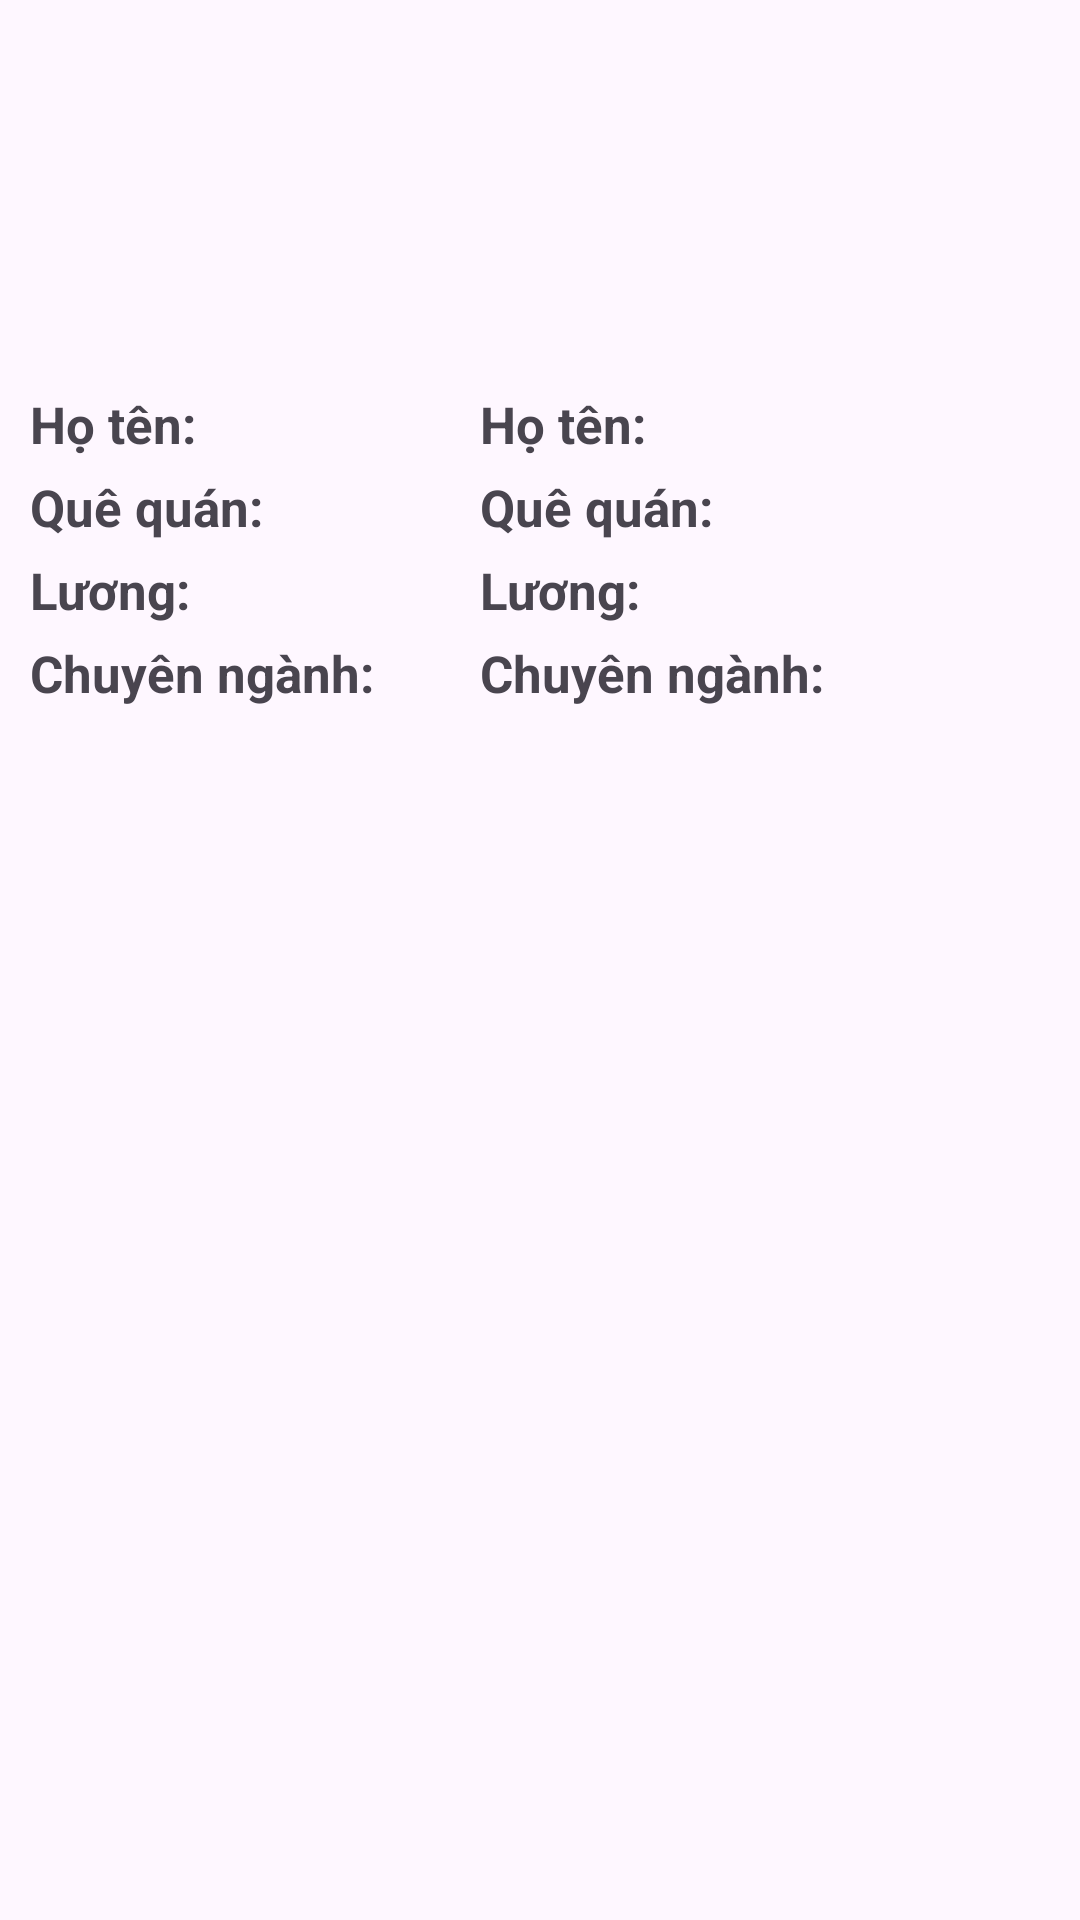

Reconstruct the res/layout file that produces this screen, plus the resources it refers to.
<!-- AndroidManifest.xml: application theme Theme.PH36760_Thi -->
<!-- res/layout/dialog_details.xml -->
<?xml version="1.0" encoding="utf-8"?>
<LinearLayout xmlns:android="http://schemas.android.com/apk/res/android"
    android:layout_width="match_parent"
    android:layout_height="match_parent"
    android:orientation="vertical"
    android:padding="10dp">

    <ImageView
        android:layout_width="100dp"
        android:layout_height="100dp"
        android:layout_gravity="center"
        android:id="@+id/img_dg"
        android:layout_marginBottom="10dp"
        android:layout_marginTop="10dp"/>

    <LinearLayout
        android:layout_width="match_parent"
        android:layout_height="match_parent"
        android:orientation="horizontal">

        <LinearLayout
            android:layout_width="150dp"
            android:layout_height="wrap_content"
            android:orientation="vertical">

            <TextView
                android:layout_width="match_parent"
                android:layout_height="wrap_content"
                android:layout_marginBottom="5dp"
                android:text="Họ tên: "
                android:textSize="17dp"
                android:textStyle="bold" />

            <TextView
                android:layout_width="match_parent"
                android:layout_height="wrap_content"
                android:layout_marginBottom="5dp"
                android:text="Quê quán: "
                android:textSize="17dp"
                android:textStyle="bold" />

            <TextView
                android:layout_width="match_parent"
                android:layout_height="wrap_content"
                android:layout_marginBottom="5dp"
                android:text="Lương: "
                android:textSize="17dp"
                android:textStyle="bold" />

            <TextView
                android:layout_width="match_parent"
                android:layout_height="wrap_content"
                android:layout_marginBottom="5dp"
                android:text="Chuyên ngành: "
                android:textSize="17dp"
                android:textStyle="bold" />

        </LinearLayout>

        <LinearLayout
            android:layout_width="150dp"
            android:layout_height="wrap_content"
            android:orientation="vertical">

            <TextView
                android:id="@+id/tv_name_dg"
                android:layout_width="wrap_content"
                android:layout_height="wrap_content"
                android:layout_marginBottom="5dp"
                android:text="Họ tên: "
                android:textSize="17dp"
                android:textStyle="bold" />

            <TextView
                android:id="@+id/tv_que_dg"
                android:layout_width="match_parent"
                android:layout_height="wrap_content"
                android:layout_marginBottom="5dp"
                android:text="Quê quán: "
                android:textSize="17dp"
                android:textStyle="bold" />

            <TextView
                android:id="@+id/tv_luong_dg"
                android:layout_width="match_parent"
                android:layout_height="wrap_content"
                android:layout_marginBottom="5dp"
                android:text="Lương: "
                android:textSize="17dp"
                android:textStyle="bold" />

            <TextView
                android:id="@+id/tv_nganh_dg"
                android:layout_width="match_parent"
                android:layout_height="wrap_content"
                android:layout_marginBottom="5dp"
                android:text="Chuyên ngành: "
                android:textSize="17dp"
                android:textStyle="bold" />

        </LinearLayout>
    </LinearLayout>
</LinearLayout>
<!-- resources referenced by this layout -->
<resources>
  <style name="Theme.PH36760_Thi" parent="Base.Theme.PH36760_Thi" />
  <style name="Base.Theme.PH36760_Thi" parent="Theme.Material3.DayNight.NoActionBar">
          
          
      </style>
</resources>
